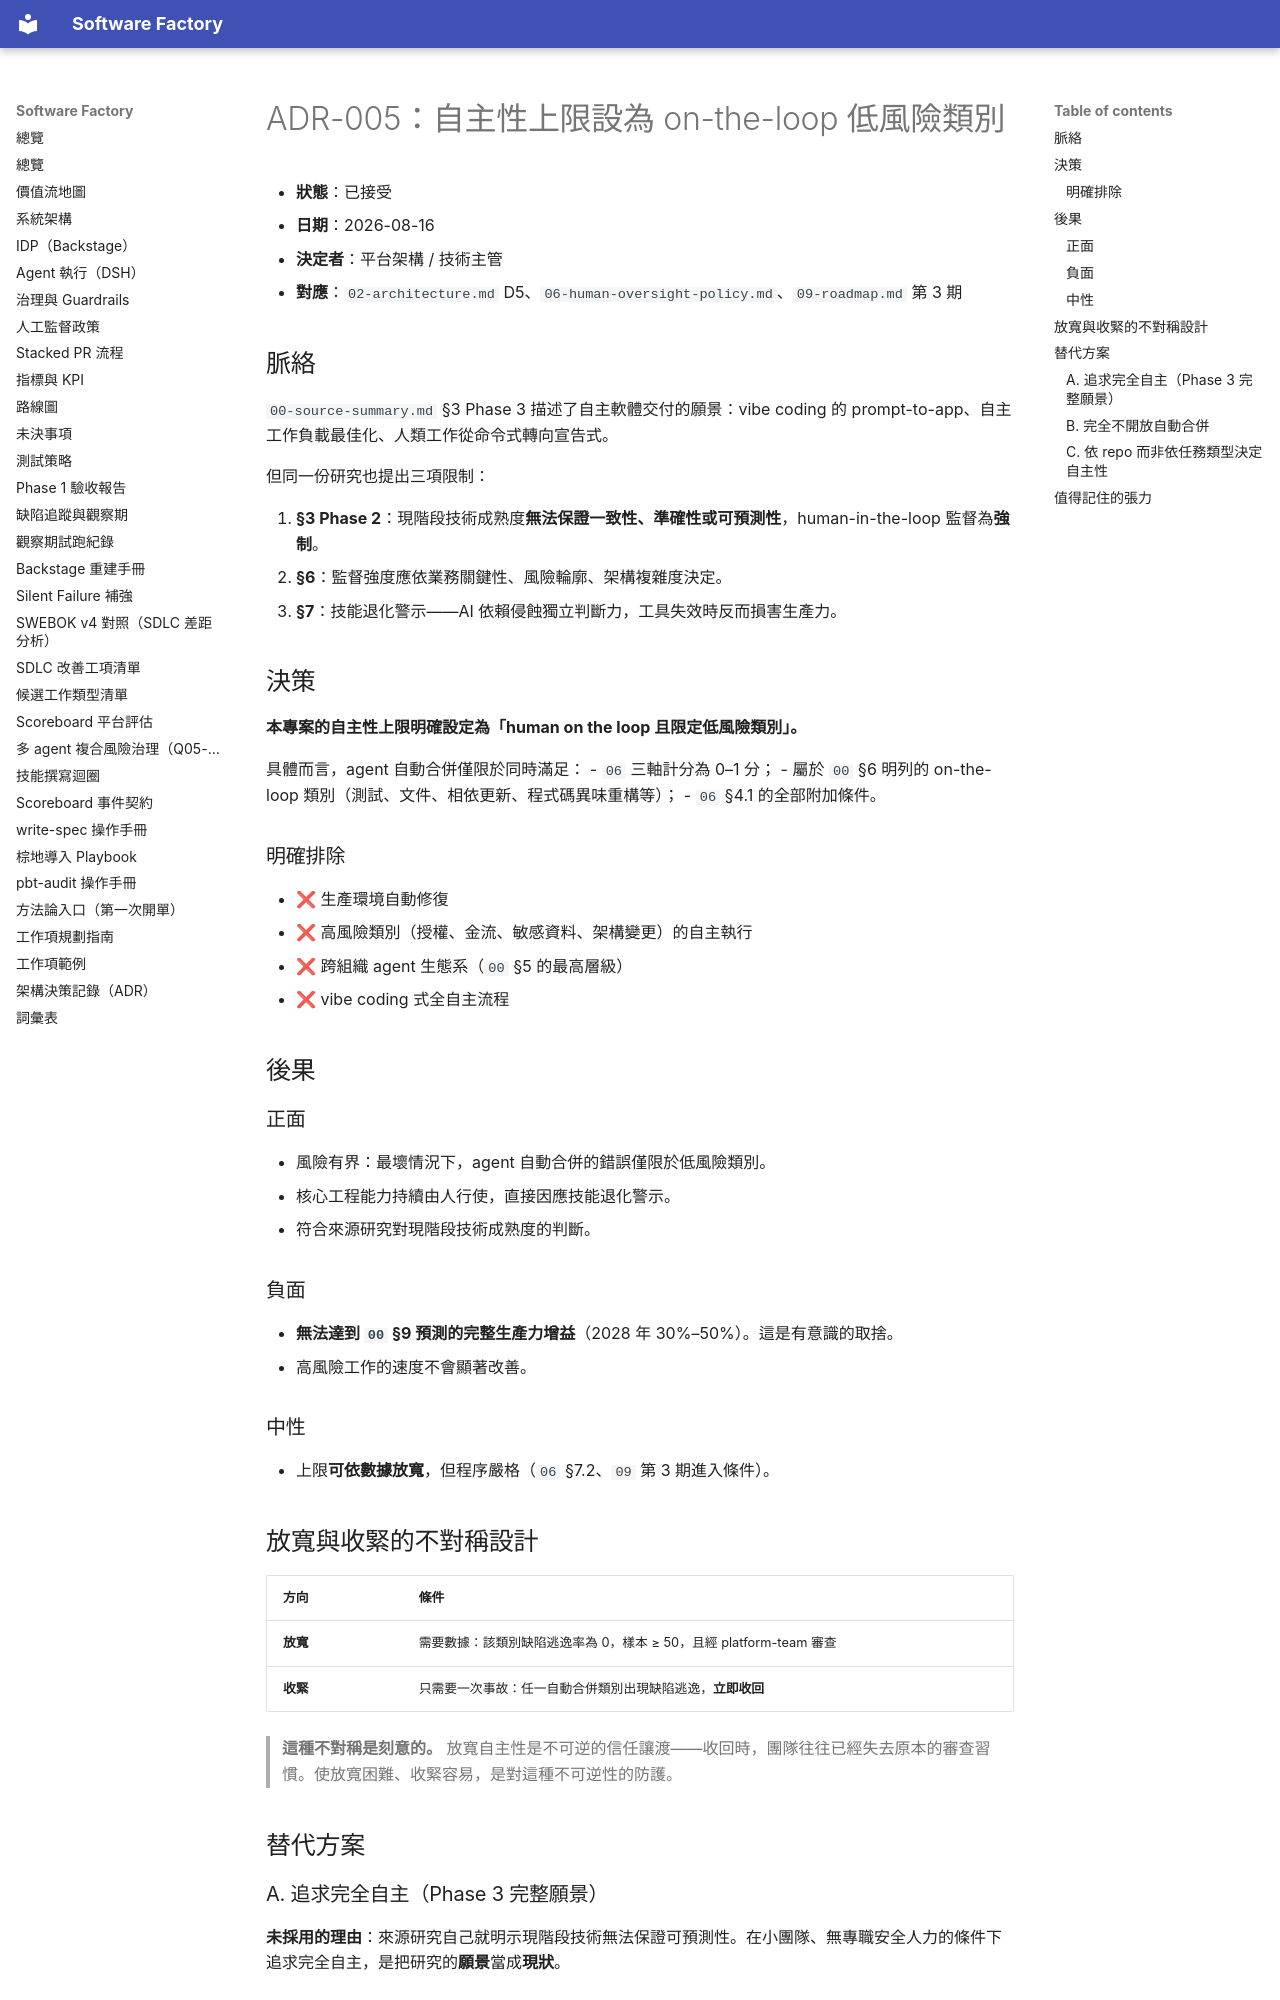

repository: aswf-dev/software_factory · page: ADR/005-autonomy-ceiling/index.html · generator: mkdocs

# ADR-005：自主性上限設為 on-the-loop 低風險類別

- **狀態**：已接受
- **日期**：2026-08-16
- **決定者**：平台架構 / 技術主管
- **對應**：`02-architecture.md` D5、`06-human-oversight-policy.md`、`09-roadmap.md` 第 3 期

## 脈絡

`00-source-summary.md` §3 Phase 3 描述了自主軟體交付的願景：vibe coding 的 prompt-to-app、自主工作負載最佳化、人類工作從命令式轉向宣告式。

但同一份研究也提出三項限制：

1. **§3 Phase 2**：現階段技術成熟度**無法保證一致性、準確性或可預測性**，human-in-the-loop 監督為**強制**。
2. **§6**：監督強度應依業務關鍵性、風險輪廓、架構複雜度決定。
3. **§7**：技能退化警示——AI 依賴侵蝕獨立判斷力，工具失效時反而損害生產力。

## 決策

**本專案的自主性上限明確設定為「human on the loop 且限定低風險類別」。**

具體而言，agent 自動合併僅限於同時滿足：
- `06` 三軸計分為 0–1 分；
- 屬於 `00` §6 明列的 on-the-loop 類別（測試、文件、相依更新、程式碼異味重構等）；
- `06` §4.1 的全部附加條件。

### 明確排除

- ❌ 生產環境自動修復
- ❌ 高風險類別（授權、金流、敏感資料、架構變更）的自主執行
- ❌ 跨組織 agent 生態系（`00` §5 的最高層級）
- ❌ vibe coding 式全自主流程

## 後果

### 正面
- 風險有界：最壞情況下，agent 自動合併的錯誤僅限於低風險類別。
- 核心工程能力持續由人行使，直接因應技能退化警示。
- 符合來源研究對現階段技術成熟度的判斷。

### 負面
- **無法達到 `00` §9 預測的完整生產力增益**（2028 年 30%–50%）。這是有意識的取捨。
- 高風險工作的速度不會顯著改善。

### 中性
- 上限**可依數據放寬**，但程序嚴格（`06` §7.2、`09` 第 3 期進入條件）。

## 放寬與收緊的不對稱設計

| 方向 | 條件 |
|---|---|
| **放寬** | 需要數據：該類別缺陷逃逸率為 0，樣本 ≥ 50，且經 platform-team 審查 |
| **收緊** | 只需要一次事故：任一自動合併類別出現缺陷逃逸，**立即收回** |

> **這種不對稱是刻意的。** 放寬自主性是不可逆的信任讓渡——收回時，團隊往往已經失去原本的審查習慣。使放寬困難、收緊容易，是對這種不可逆性的防護。

## 替代方案

### A. 追求完全自主（Phase 3 完整願景）
**未採用的理由**：來源研究自己就明示現階段技術無法保證可預測性。在小團隊、無專職安全人力的條件下追求完全自主，是把研究的**願景**當成**現狀**。
